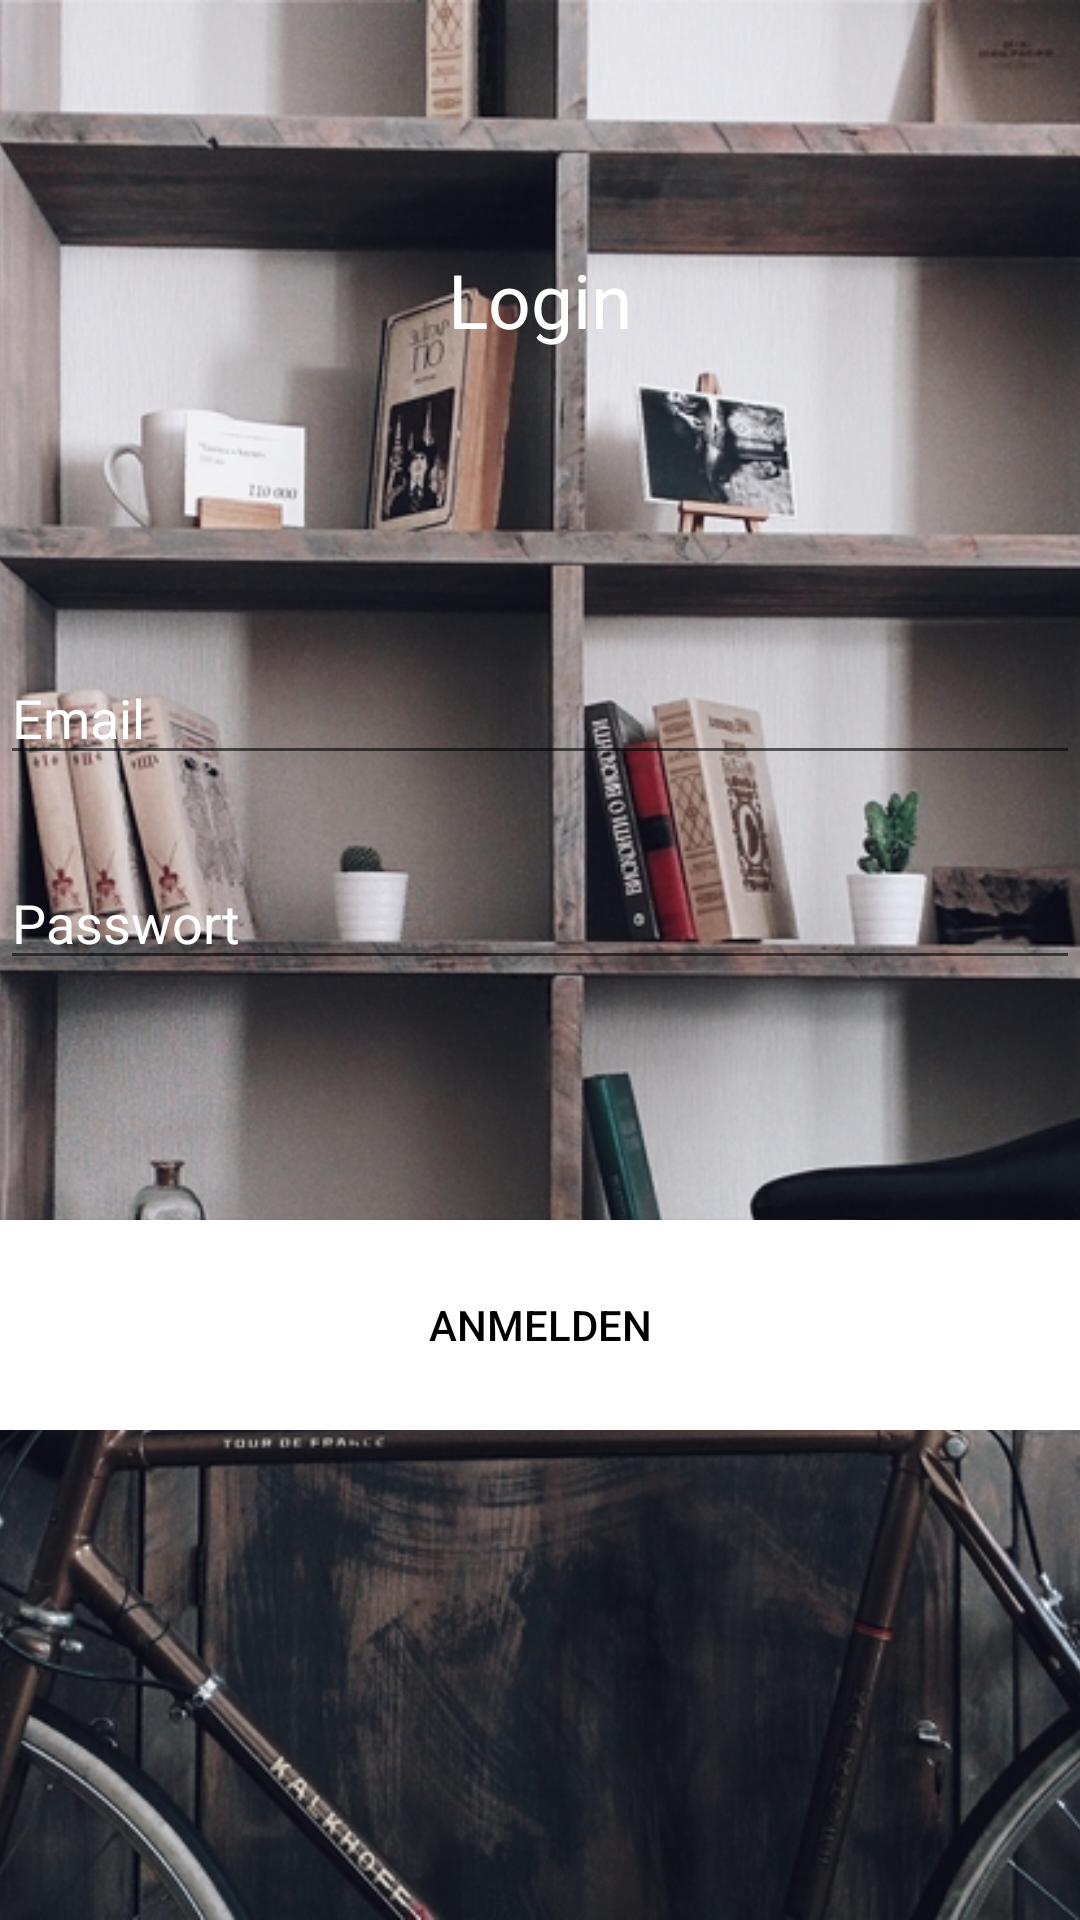

Produce the Android XML layout that renders to this screen, including the resource entries it uses.
<!-- AndroidManifest.xml: application theme AppTheme -->
<!-- res/layout/login_layout.xml -->
<?xml version="1.0" encoding="utf-8"?>
<FrameLayout xmlns:android="http://schemas.android.com/apk/res/android"
    xmlns:app="http://schemas.android.com/apk/res-auto"
    xmlns:tools="http://schemas.android.com/tools"
    android:layout_width="fill_parent"
    android:layout_height="fill_parent"

    android:scaleType="centerCrop">

    <ImageView
        android:layout_width="fill_parent"
        android:layout_height="fill_parent"
        android:scaleType="centerCrop"
        android:src="@drawable/wg_m" />

    <android.support.v4.widget.NestedScrollView
        android:layout_width="match_parent"
        android:layout_height="match_parent"
        app:layout_behavior="android.support.design.widget.AppBarLayout$ScrollingViewBehavior">

        <RelativeLayout
            android:layout_width="match_parent"
            android:layout_height="match_parent"
            android:background="@color/common_google_signin_btn_text_light_default">

            <RelativeLayout
                android:id="@+id/login_section1"
                android:layout_width="match_parent"
                android:layout_height="match_parent"

                tools:context="de.commune.organizer.communeorganizer.Login_Activity">

                <TextView
                    android:id="@+id/title_text"
                    android:layout_width="match_parent"
                    android:layout_height="200dp"
                    android:layout_alignParentStart="true"
                    android:layout_alignParentTop="true"
                    android:background="@color/common_google_signin_btn_text_light_default"
                    android:gravity="center_vertical|center_horizontal"
                    android:text="Login"
                    android:textColor="#fff"
                    android:textSize="25sp" />

            </RelativeLayout>

            <RelativeLayout
                android:id="@+id/login_section2"
                android:layout_width="match_parent"
                android:layout_height="match_parent"
                android:layout_below="@id/login_section1">

                <EditText
                    android:id="@+id/uEmailText"
                    android:layout_width="match_parent"
                    android:layout_height="wrap_content"
                    android:layout_centerHorizontal="true"
                    android:layout_marginTop="17dp"
                    android:ems="10"
                    android:hint="Email"
                    android:inputType="textEmailAddress"
                    android:textColor="#FFF"
                    android:textColorHint="#fff" />

                <EditText
                    android:id="@+id/uPasswordText"
                    android:layout_width="match_parent"
                    android:layout_height="wrap_content"
                    android:layout_alignParentStart="true"
                    android:layout_below="@+id/uEmailText"
                    android:layout_marginTop="27dp"
                    android:ems="10"
                    android:hint="Passwort"
                    android:inputType="textPassword"
                    android:textColor="#FFF"
                    android:textColorHint="#fff" />
            </RelativeLayout>

            <RelativeLayout
                android:id="@+id/login_section3"
                android:layout_width="match_parent"
                android:layout_height="wrap_content"
                android:layout_below="@id/login_section2">

                <Button
                    android:id="@+id/signInBtn"
                    style="@style/Widget.AppCompat.Button.Small"
                    android:layout_width="match_parent"
                    android:layout_height="70dp"
                    android:layout_alignParentStart="true"
                    android:layout_marginTop="80dp"
                    android:background="@android:color/white"
                    android:gravity="center_vertical|center_horizontal"
                    android:text="Anmelden"
                    android:textColor="#000" />

            </RelativeLayout>
        </RelativeLayout>


    </android.support.v4.widget.NestedScrollView>
</FrameLayout>
<!-- resources referenced by this layout -->
<resources>
  <!-- drawable wg_m: jpg bitmap (drawable, 568268 bytes) -->
  <style name="AppTheme" parent="Theme.AppCompat.Light.DarkActionBar">
          
          <item name="colorPrimary">#000</item>
          <item name="colorPrimaryDark">#000</item>
          <item name="colorAccent">@color/colorAccent</item>
      </style>
  <color name="colorAccent">#fff</color>
</resources>
